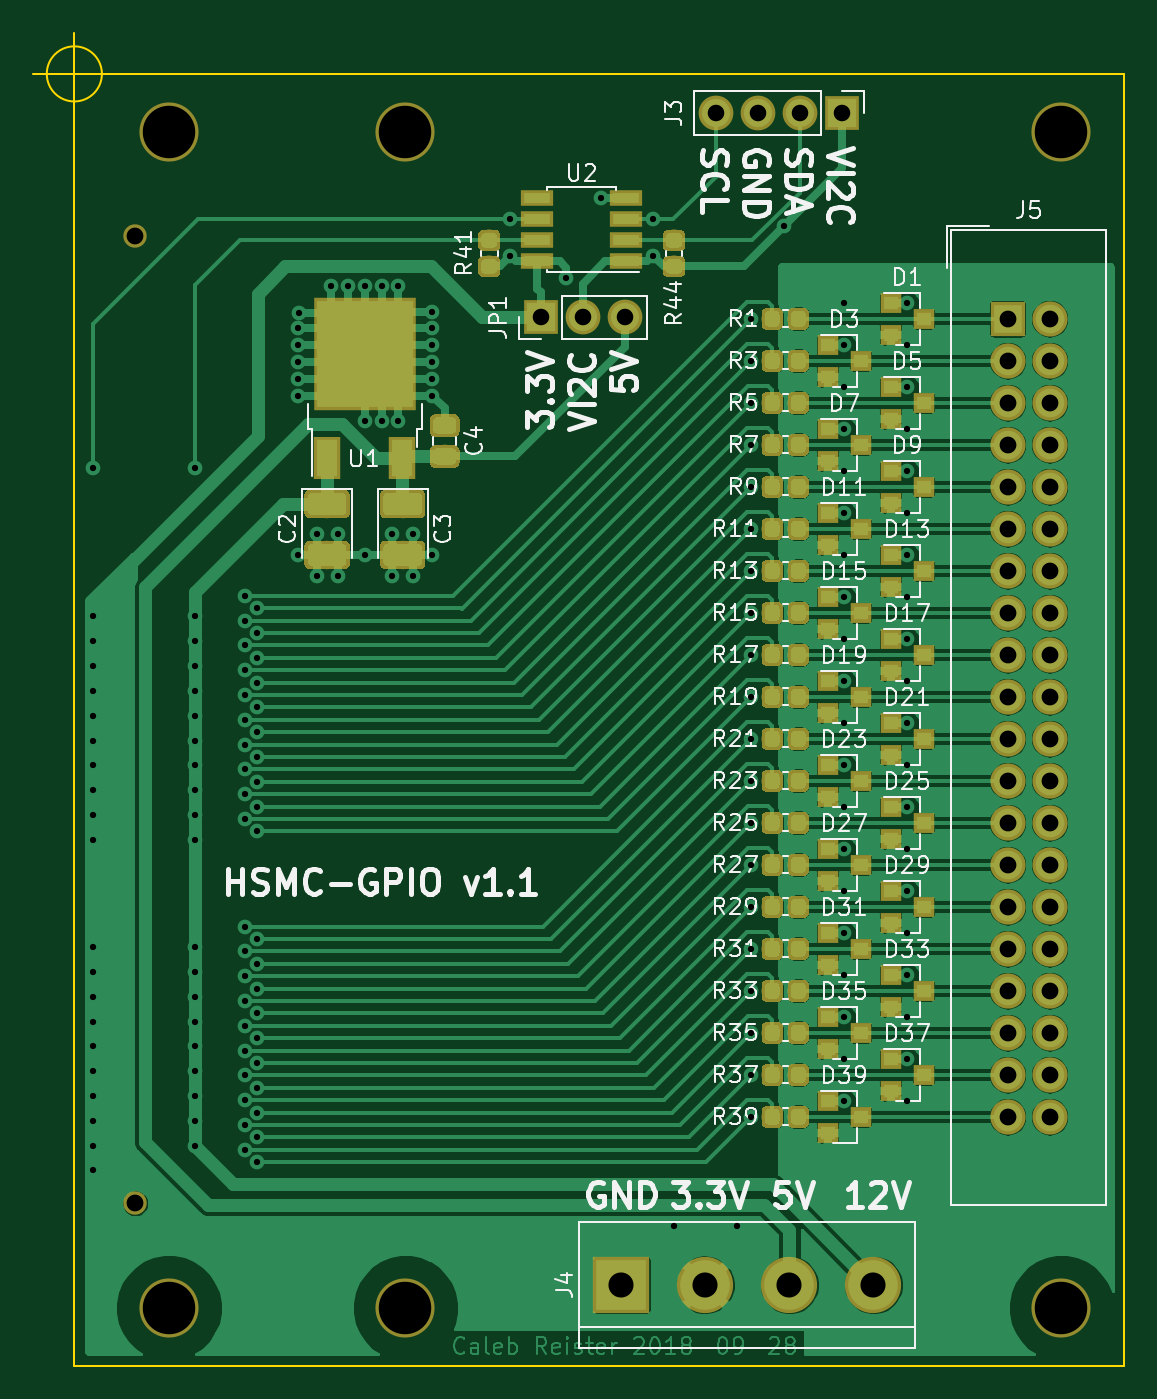
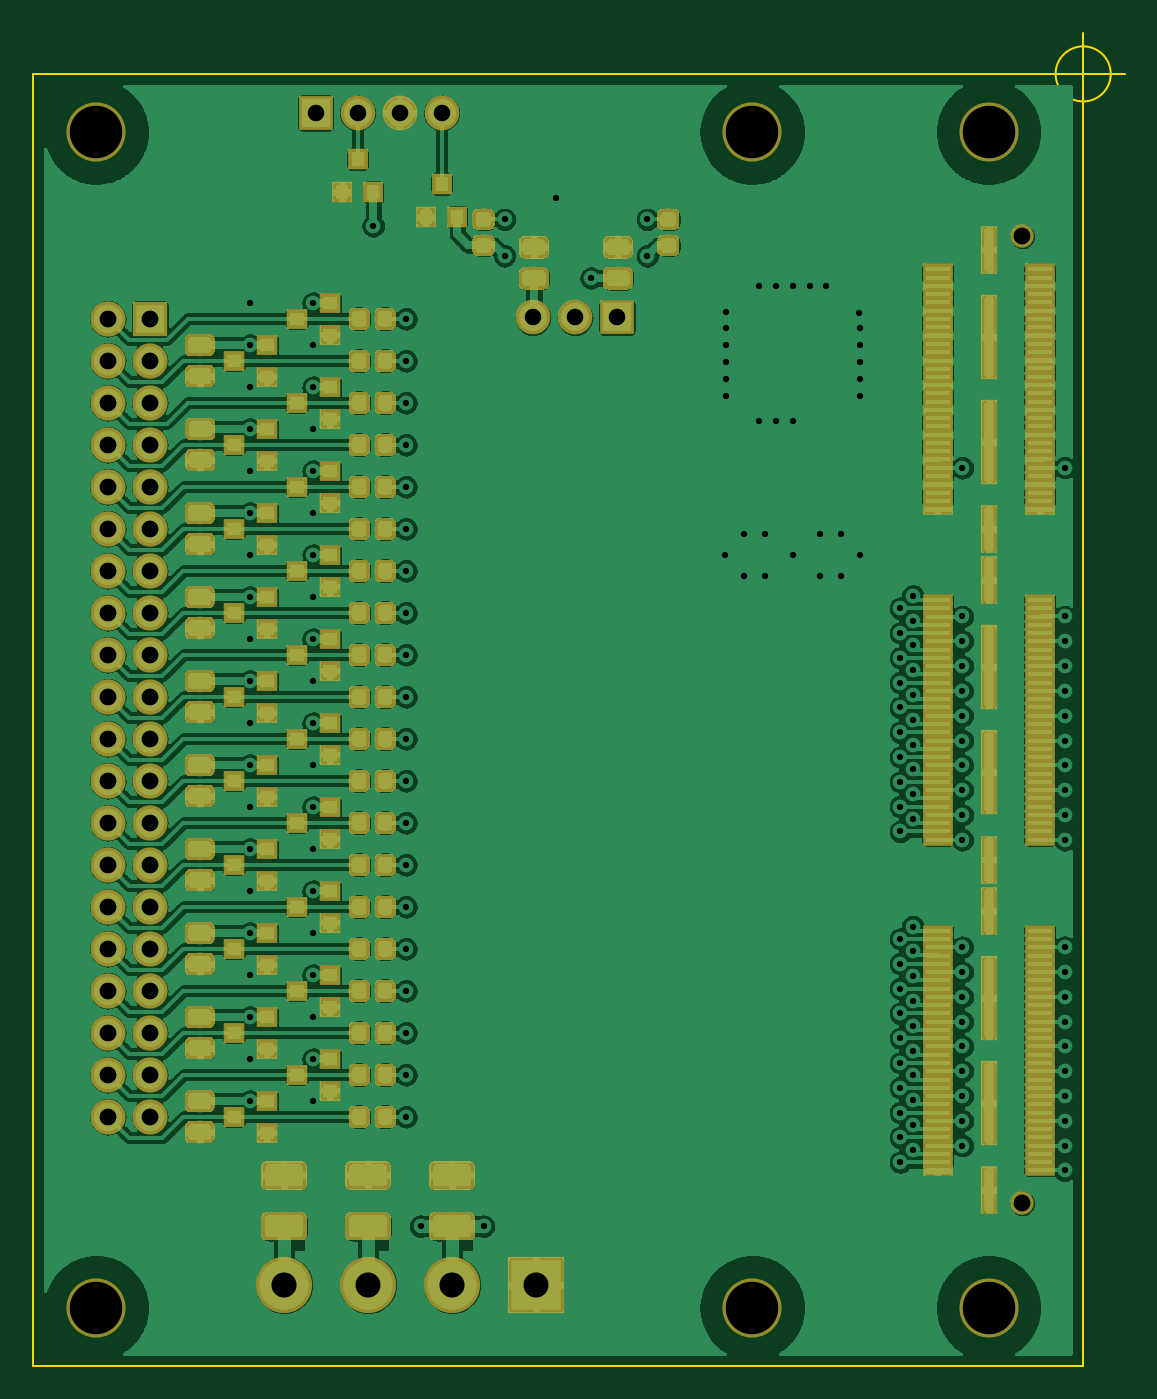
Circuit board: 8 layer files. Board 66.0 x 80.6 mm.
- bottom_copper: HSMC-GPIO-kicad-B.Cu.gbr (1301898 bytes)
- bottom_mask: HSMC-GPIO-kicad-B.Mask.gbr (138183 bytes)
- outline: HSMC-GPIO-kicad-Edge.Cuts.gbr (850 bytes)
- top_copper: HSMC-GPIO-kicad-F.Cu.gbr (365934 bytes)
- top_mask: HSMC-GPIO-kicad-F.Mask.gbr (91894 bytes)
- top_silk: HSMC-GPIO-kicad-F.SilkS.gbr (59372 bytes)
- drill: HSMC-GPIO-kicad-NPTH.drl (275 bytes)
- drill: HSMC-GPIO-kicad-PTH.drl (3868 bytes)

=== bottom_copper: HSMC-GPIO-kicad-B.Cu.gbr (1301898 bytes, source omitted) ===
=== bottom_mask: HSMC-GPIO-kicad-B.Mask.gbr (138183 bytes, source omitted) ===
=== outline: HSMC-GPIO-kicad-Edge.Cuts.gbr ===
G04 #@! TF.GenerationSoftware,KiCad,Pcbnew,5.0.0*
G04 #@! TF.CreationDate,2018-09-28T17:58:42-07:00*
G04 #@! TF.ProjectId,HSMC-GPIO-kicad,48534D432D4750494F2D6B696361642E,rev?*
G04 #@! TF.SameCoordinates,Original*
G04 #@! TF.FileFunction,Profile,NP*
%FSLAX46Y46*%
G04 Gerber Fmt 4.6, Leading zero omitted, Abs format (unit mm)*
G04 Created by KiCad (PCBNEW 5.0.0) date Fri Sep 28 17:58:42 2018*
%MOMM*%
%LPD*%
G01*
G04 APERTURE LIST*
%ADD10C,0.150000*%
G04 APERTURE END LIST*
D10*
X27066666Y-25400000D02*
G75*
G03X27066666Y-25400000I-1666666J0D01*
G01*
X22900000Y-25400000D02*
X27900000Y-25400000D01*
X25400000Y-22900000D02*
X25400000Y-27900000D01*
X25400000Y-25400000D02*
X25400000Y-103530400D01*
X88900000Y-25400000D02*
X88900000Y-103530400D01*
X25400000Y-103530400D02*
X88900000Y-103530400D01*
X25400000Y-25400000D02*
X88900000Y-25400000D01*
M02*

=== top_copper: HSMC-GPIO-kicad-F.Cu.gbr (365934 bytes, source omitted) ===
=== top_mask: HSMC-GPIO-kicad-F.Mask.gbr (91894 bytes, source omitted) ===
=== top_silk: HSMC-GPIO-kicad-F.SilkS.gbr (59372 bytes, source omitted) ===
=== drill: HSMC-GPIO-kicad-NPTH.drl ===
M48
;DRILL file {KiCad 5.0.0} date Fri Sep 28 17:58:38 2018
;FORMAT={-:-/ absolute / inch / decimal}
FMAT,2
INCH,TZ
T1C0.0400
T2C0.1250
%
G90
G05
M72
T1
X1.145Y-1.3869
X1.145Y-3.6891
T2
X3.35Y-1.138
X3.35Y-3.938
X1.225Y-1.138
X1.225Y-3.938
X1.788Y-1.138
X1.788Y-3.938
T0
M30

=== drill: HSMC-GPIO-kicad-PTH.drl ===
M48
;DRILL file {KiCad 5.0.0} date Fri Sep 28 17:58:38 2018
;FORMAT={-:-/ absolute / inch / decimal}
FMAT,2
INCH,TZ
T1C0.0150
T2C0.0394
T3C0.0400
T4C0.0598
%
G90
G05
M72
T1
X1.0442Y-1.9376
X1.0442Y-2.2919
X1.0442Y-2.351
X1.0442Y-2.41
X1.0442Y-2.4691
X1.0442Y-2.5281
X1.0442Y-2.5872
X1.0442Y-2.6462
X1.0442Y-2.7053
X1.0442Y-2.7643
X1.0442Y-2.8234
X1.0442Y-3.0793
X1.0442Y-3.1384
X1.0442Y-3.1974
X1.0442Y-3.2565
X1.0442Y-3.3155
X1.0442Y-3.3746
X1.0442Y-3.4336
X1.0442Y-3.4927
X1.0442Y-3.5517
X1.0442Y-3.6108
X1.2875Y-1.9376
X1.2875Y-2.2919
X1.2875Y-2.351
X1.2875Y-2.41
X1.2875Y-2.4691
X1.2875Y-2.5281
X1.2875Y-2.5872
X1.2875Y-2.6462
X1.2875Y-2.7053
X1.2875Y-2.7643
X1.2875Y-2.8234
X1.2875Y-3.0793
X1.2875Y-3.1383
X1.2875Y-3.1974
X1.2875Y-3.2564
X1.2875Y-3.3155
X1.2875Y-3.3745
X1.2875Y-3.4336
X1.2875Y-3.4926
X1.2875Y-3.5517
X1.4057Y-2.2427
X1.4057Y-2.3017
X1.4057Y-2.3608
X1.4057Y-2.4199
X1.4057Y-2.4789
X1.4057Y-2.538
X1.4057Y-2.597
X1.4057Y-2.6561
X1.4057Y-2.7151
X1.4057Y-2.7742
X1.4057Y-3.0301
X1.4057Y-3.0891
X1.4057Y-3.1482
X1.4057Y-3.2073
X1.4057Y-3.2663
X1.4057Y-3.3254
X1.4057Y-3.3844
X1.4057Y-3.4435
X1.4057Y-3.5025
X1.4057Y-3.5616
X1.4352Y-2.2722
X1.4352Y-2.3313
X1.4352Y-2.3903
X1.4352Y-2.4494
X1.4352Y-2.5084
X1.4352Y-2.5675
X1.4352Y-2.6265
X1.4352Y-2.6856
X1.4352Y-2.7447
X1.4352Y-2.8037
X1.4352Y-3.0596
X1.4352Y-3.1187
X1.4352Y-3.1777
X1.4352Y-3.2368
X1.4352Y-3.2958
X1.4352Y-3.3549
X1.4352Y-3.4139
X1.4352Y-3.473
X1.4352Y-3.5321
X1.4352Y-3.5911
X1.5315Y-1.6059
X1.5315Y-1.6459
X1.5315Y-1.6859
X1.5315Y-1.7259
X1.5315Y-1.7659
X1.5317Y-2.145
X1.5339Y-1.5683
X1.5767Y-2.095
X1.5767Y-2.195
X1.6115Y-1.5059
X1.6267Y-2.095
X1.6267Y-2.195
X1.6515Y-1.5059
X1.6915Y-1.5059
X1.6915Y-1.8259
X1.6917Y-2.145
X1.7315Y-1.5059
X1.7315Y-1.8259
X1.7567Y-2.095
X1.7567Y-2.195
X1.7715Y-1.5059
X1.7715Y-1.8259
X1.8067Y-2.095
X1.8067Y-2.195
X1.8515Y-1.5659
X1.8515Y-1.6059
X1.8515Y-1.6459
X1.8515Y-1.6859
X1.8515Y-1.7259
X1.8515Y-1.7659
X1.8517Y-2.145
X2.0377Y-1.3463
X2.0377Y-1.4331
X2.1714Y-1.4863
X2.254Y-1.2963
X2.3777Y-1.3463
X2.3777Y-1.4331
X2.4277Y-3.7436
X2.5777Y-3.7436
X2.6121Y-3.4831
X2.6121Y-1.8831
X2.6121Y-1.5831
X2.6121Y-1.6831
X2.6121Y-1.7831
X2.6121Y-1.9831
X2.6121Y-2.0831
X2.6121Y-2.1831
X2.6121Y-2.2831
X2.6121Y-2.3831
X2.6121Y-2.4831
X2.6121Y-2.5831
X2.6121Y-2.6831
X2.6121Y-2.7831
X2.6121Y-2.8831
X2.6121Y-2.9831
X2.6121Y-3.0831
X2.6121Y-3.1831
X2.6121Y-3.2831
X2.6121Y-3.3831
X2.6903Y-1.3618
X2.8334Y-1.5457
X2.8334Y-1.6457
X2.8334Y-1.7457
X2.8334Y-1.8457
X2.8334Y-1.9457
X2.8334Y-2.0457
X2.8334Y-2.1457
X2.8334Y-2.2457
X2.8334Y-2.3457
X2.8334Y-2.4457
X2.8334Y-2.5457
X2.8334Y-2.6457
X2.8334Y-2.7457
X2.8334Y-2.8457
X2.8334Y-2.9457
X2.8334Y-3.0457
X2.8334Y-3.1457
X2.8334Y-3.2457
X2.8334Y-3.3457
X2.8334Y-3.4457
X2.9834Y-1.5457
X2.9834Y-1.6457
X2.9834Y-1.7457
X2.9834Y-1.8457
X2.9834Y-1.9457
X2.9834Y-2.0457
X2.9834Y-2.1457
X2.9834Y-2.2457
X2.9834Y-2.3457
X2.9834Y-2.4457
X2.9834Y-2.5457
X2.9834Y-2.6457
X2.9834Y-2.7457
X2.9834Y-2.8457
X2.9834Y-2.9457
X2.9834Y-3.0457
X2.9834Y-3.1457
X2.9834Y-3.2457
X2.9834Y-3.3457
X2.9834Y-3.4457
T2
X2.5277Y-1.0931
X2.6277Y-1.0931
X2.7277Y-1.0931
X2.8277Y-1.0931
X2.11Y-1.58
X2.21Y-1.58
X2.31Y-1.58
T3
X3.2221Y-1.5831
X3.2221Y-1.6831
X3.2221Y-1.7831
X3.2221Y-1.8831
X3.2221Y-1.9831
X3.2221Y-2.0831
X3.2221Y-2.1831
X3.2221Y-2.2831
X3.2221Y-2.3831
X3.2221Y-2.4831
X3.2221Y-2.5831
X3.2221Y-2.6831
X3.2221Y-2.7831
X3.2221Y-2.8831
X3.2221Y-2.9831
X3.2221Y-3.0831
X3.2221Y-3.1831
X3.2221Y-3.2831
X3.2221Y-3.3831
X3.2221Y-3.4831
X3.3221Y-1.5831
X3.3221Y-1.6831
X3.3221Y-1.7831
X3.3221Y-1.8831
X3.3221Y-1.9831
X3.3221Y-2.0831
X3.3221Y-2.1831
X3.3221Y-2.2831
X3.3221Y-2.3831
X3.3221Y-2.4831
X3.3221Y-2.5831
X3.3221Y-2.6831
X3.3221Y-2.7831
X3.3221Y-2.8831
X3.3221Y-2.9831
X3.3221Y-3.0831
X3.3221Y-3.1831
X3.3221Y-3.2831
X3.3221Y-3.3831
X3.3221Y-3.4831
T4
X2.3027Y-3.8831
X2.5027Y-3.8831
X2.7027Y-3.8831
X2.9027Y-3.8831
T0
M30
